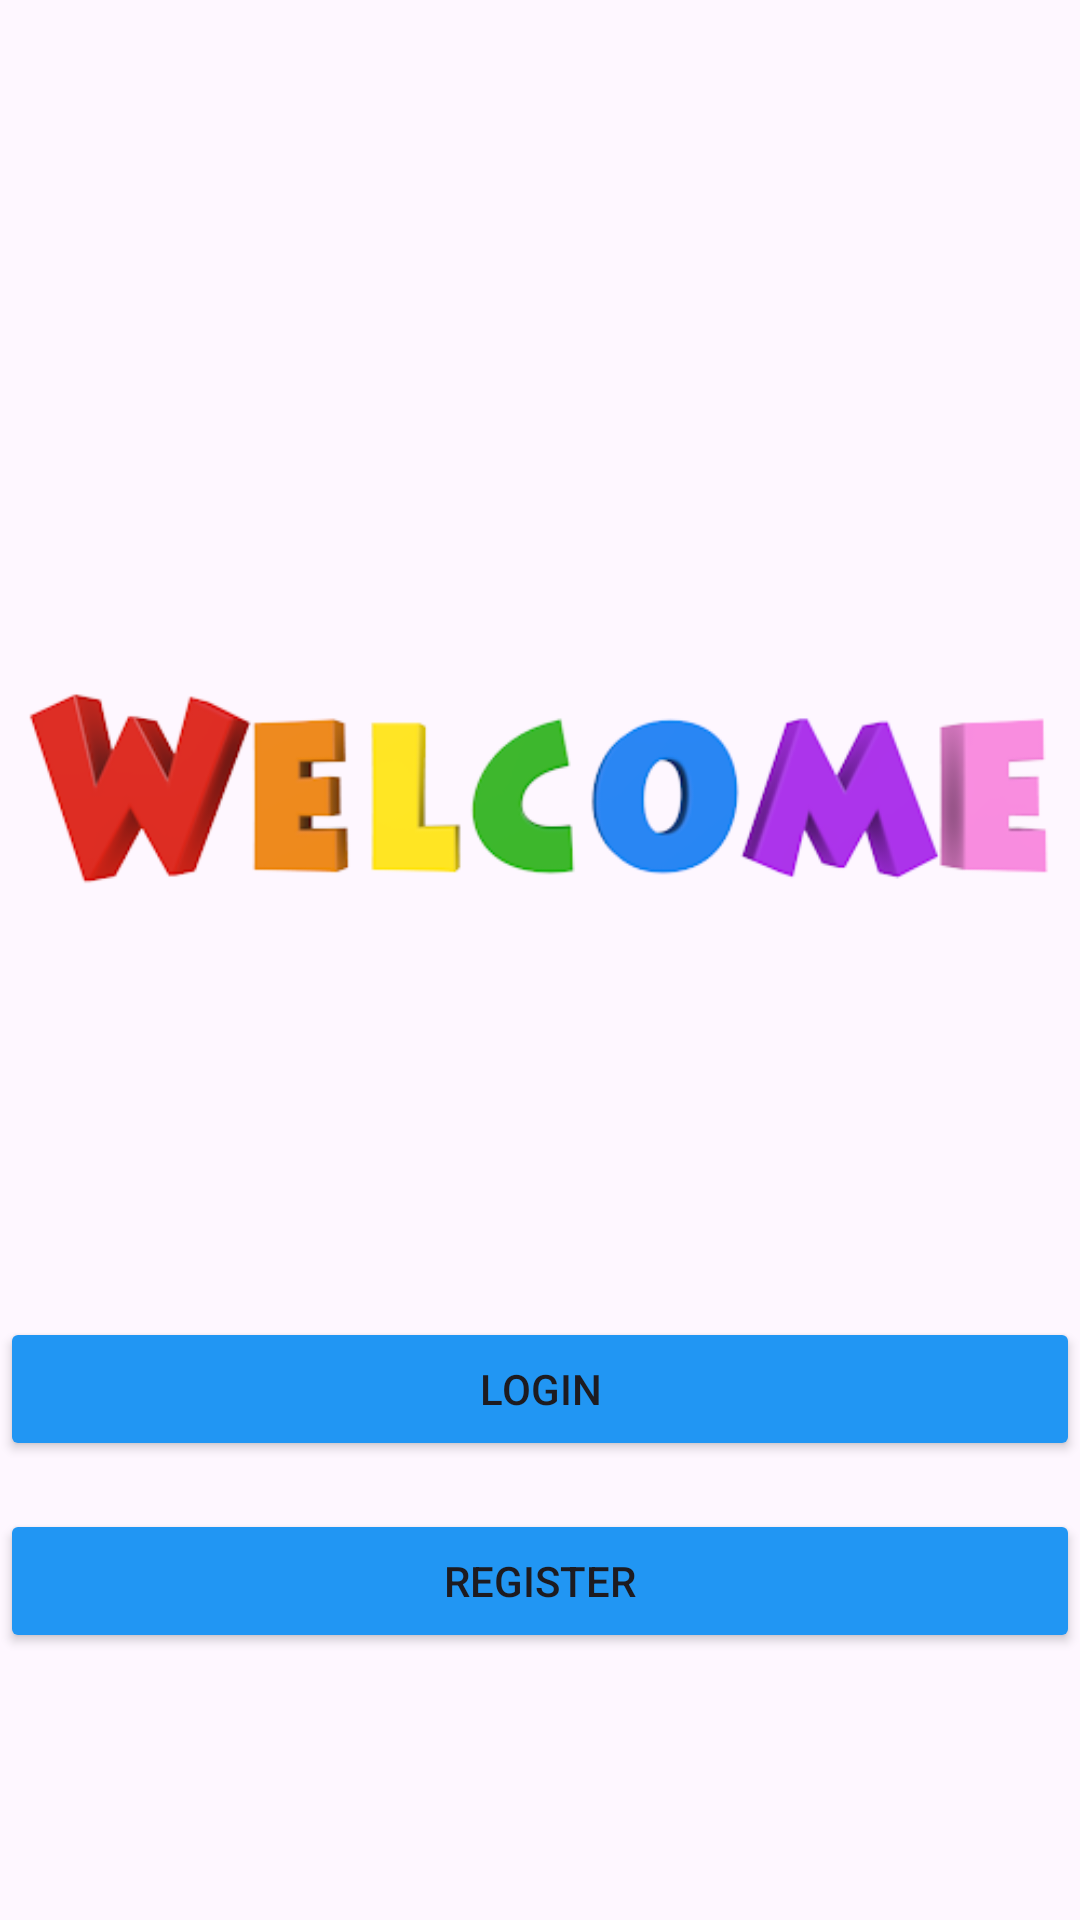

This screen was rendered from an Android layout file. Write that file and the resources it references.
<!-- AndroidManifest.xml: application theme Theme.SHOPTBDT -->
<!-- res/layout/activity_welcome.xml -->
<?xml version="1.0" encoding="utf-8"?>
<LinearLayout xmlns:android="http://schemas.android.com/apk/res/android"
    xmlns:app="http://schemas.android.com/apk/res-auto"
    xmlns:tools="http://schemas.android.com/tools"
    android:layout_width="match_parent"
    android:layout_height="match_parent"
    android:layout_gravity="center"
    android:gravity="center"
    android:orientation="vertical"
    tools:context=".Auth.WelcomeActivity">

    <ImageView
        android:layout_width="match_parent"
        android:layout_height="wrap_content"
        app:srcCompat="@drawable/welcome">

    </ImageView>

    <Button
        android:id="@+id/buttonLogin"
        android:layout_width="match_parent"
        android:layout_height="wrap_content"
        android:backgroundTint="#2196F3"
        android:text="Login" />

    <Button
        android:id="@+id/buttonRegister"
        android:layout_width="match_parent"
        android:layout_height="wrap_content"
        android:layout_marginTop="16dp"
        android:backgroundTint="#2196F3"
        android:text="Register" />
</LinearLayout>
<!-- resources referenced by this layout -->
<resources>
  <!-- drawable welcome: png bitmap (drawable, 34822 bytes) -->
  <style name="Theme.SHOPTBDT" parent="Base.Theme.SHOPTBDT" />
  <style name="Base.Theme.SHOPTBDT" parent="Theme.Material3.DayNight.NoActionBar">
          
          
      </style>
</resources>
